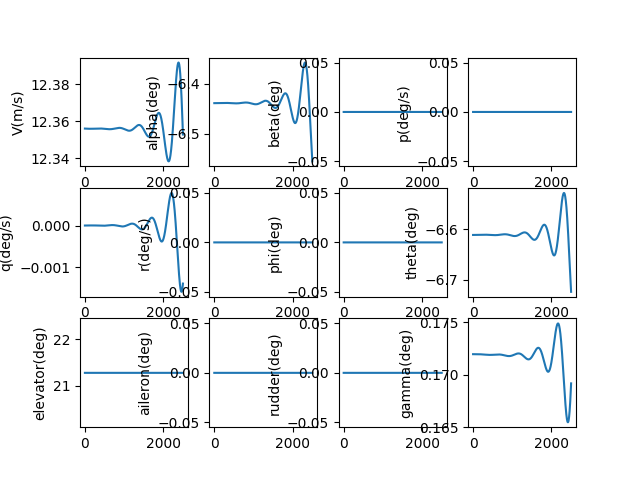

Values plotted in this chart, from the file beside it:
, V(m/s), alpha(deg), beta(deg), p(deg/s), q(deg/s), r(deg/s), phi(deg), theta(deg), elevator(deg), aileron(deg), rudder(deg), gamma(deg), pb, qc, rb, CD_act, CL_act, Cm_act, CY_act, Cr_act, Cn_act
1.0, 12.36, -6.439, 0.0, 0.0, -2.013014758414343e-09, 0.0, 0.0, -6.611, 21.28, 0.0, 0.0, 0.172, 0.0, -5.612523950045183e-09, 0.0, 0.03938, 0.004444, -0.2326, 0.0, 0.0, 0.0
2.0, 12.36, -6.439, 0.0, 0.0, -3.5893317627519323e-09, 0.0, 0.0, -6.611, 21.28, 0.0, 0.0, 0.172, 0.0, -1.000748395131148e-08, 0.0, 0.03938, 0.004444, -0.2326, 0.0, 0.0, 0.0
3.0, 12.36, -6.439, 0.0, 0.0, -4.732535484956487e-09, 0.0, 0.0, -6.611, 21.28, 0.0, 0.0, 0.172, 0.0, -1.3194873491980808e-08, 0.0, 0.03938, 0.004444, -0.2326, 0.0, 0.0, 0.0
4.0, 12.36, -6.439, 0.0, 0.0, -5.446212011202111e-09, 0.0, 0.0, -6.611, 21.28, 0.0, 0.0, 0.172, 0.0, -1.518469057182785e-08, 0.0, 0.03938, 0.004444, -0.2326, 0.0, 0.0, 0.0
5.0, 12.36, -6.439, 0.0, 0.0, -5.733949745020918e-09, 0.0, 0.0, -6.611, 21.28, 0.0, 0.0, 0.172, 0.0, -1.5986939662460054e-08, 0.0, 0.03938, 0.004444, -0.2326, 0.0, 0.0, 0.0
6.0, 12.36, -6.439, 0.0, 0.0, -5.599340092575317e-09, 0.0, 0.0, -6.611, 21.28, 0.0, 0.0, 0.172, 0.0, -1.5611633617781872e-08, 0.0, 0.03938, 0.004444, -0.2326, 0.0, 0.0, 0.0
7.0, 12.36, -6.439, 0.0, 0.0, -5.04597813496088e-09, 0.0, 0.0, -6.611, 21.28, 0.0, 0.0, 0.172, 0.0, -1.406879554830561e-08, 0.0, 0.03938, 0.004444, -0.2326, 0.0, 0.0, 0.0
8.0, 12.36, -6.439, 0.0, 0.0, -4.077463287961897e-09, 0.0, 0.0, -6.611, 21.28, 0.0, 0.0, 0.172, 0.0, -1.136846066048549e-08, 0.0, 0.03938, 0.004444, -0.2326, 0.0, 0.0, 0.0
9.0, 12.36, -6.439, 0.0, 0.0, -2.697399942732296e-09, 0.0, 0.0, -6.611, 21.28, 0.0, 0.0, 0.172, 0.0, -7.520678042875711e-09, 0.0, 0.03938, 0.004444, -0.2326, 0.0, 0.0, 0.0
10.0, 12.36, -6.439, 0.0, 0.0, -9.09398097623417e-10, 0.0, 0.0, -6.611, 21.28, 0.0, 0.0, 0.172, 0.0, -2.5355124276110767e-09, 0.0, 0.03938, 0.004444, -0.2326, 0.0, 0.0, 0.0
11.0, 12.36, -6.439, 0.0, 0.0, 1.2829260296420505e-09, 0.0, 0.0, -6.611, 21.28, 0.0, 0.0, 0.172, 0.0, 3.5769541029037003e-09, 0.0, 0.03938, 0.004444, -0.2326, 0.0, 0.0, 0.0
12.0, 12.36, -6.439, 0.0, 0.0, 3.875949401526659e-09, 0.0, 0.0, -6.611, 21.28, 0.0, 0.0, 0.172, 0.0, 1.0806620442005089e-08, 0.0, 0.03938, 0.004444, -0.2326, 0.0, 0.0, 0.0
13.0, 12.36, -6.439, 0.0, 0.0, 6.8660415747326044e-09, 0.0, 0.0, -6.611, 21.28, 0.0, 0.0, 0.172, 0.0, 1.9143364825197948e-08, 0.0, 0.03938, 0.004444, -0.2326, 0.0, 0.0, 0.0
14.0, 12.36, -6.439, 0.0, 0.0, 1.0249564127543386e-08, 0.0, 0.0, -6.611, 21.28, 0.0, 0.0, 0.172, 0.0, 2.857704323362393e-08, 0.0, 0.03938, 0.004444, -0.2326, 0.0, 0.0, 0.0
15.0, 12.36, -6.439, 0.0, 0.0, 1.402287010353308e-08, 0.0, 0.0, -6.611, 21.28, 0.0, 0.0, 0.172, 0.0, 3.909748784315963e-08, 0.0, 0.03938, 0.004444, -0.2326, 0.0, 0.0, 0.0
16.0, 12.36, -6.439, 0.0, 0.0, 1.8182303467829476e-08, 0.0, 0.0, -6.611, 21.28, 0.0, 0.0, 0.172, 0.0, 5.069450550851155e-08, 0.0, 0.03938, 0.004444, -0.2326, 0.0, 0.0, 0.0
17.0, 12.36, -6.439, 0.0, 0.0, 2.27241985793723e-08, 0.0, 0.0, -6.611, 21.28, 0.0, 0.0, 0.172, 0.0, 6.33578762919026e-08, 0.0, 0.03938, 0.004444, -0.2326, 0.0, 0.0, 0.0
18.0, 12.36, -6.439, 0.0, 0.0, 2.7644879671506083e-08, 0.0, 0.0, -6.611, 21.28, 0.0, 0.0, 0.172, 0.0, 7.707735201499214e-08, 0.0, 0.03938, 0.004444, -0.2326, 0.0, 0.0, 0.0
19.0, 12.36, -6.439, 0.0, 0.0, 3.294066035443344e-08, 0.0, 0.0, -6.611, 21.28, 0.0, 0.0, 0.172, 0.0, 9.184265487174107e-08, 0.0, 0.03938, 0.004444, -0.2326, 0.0, 0.0, 0.0
20.0, 12.36, -6.439, 0.0, 0.0, 3.860784312658787e-08, 0.0, 0.0, -6.611, 21.28, 0.0, 0.0, 0.172, 0.0, 1.0764347606614167e-07, 0.0, 0.03938, 0.004444, -0.2326, 0.0, 0.0, 0.0
21.0, 12.36, -6.439, 0.0, 0.0, 4.464271889927447e-08, 0.0, 0.0, -6.611, 21.28, 0.0, 0.0, 0.172, 0.0, 1.2446947448693582e-07, 0.0, 0.03938, 0.004444, -0.2326, 0.0, 0.0, 0.0
22.0, 12.36, -6.439, 0.0, 0.0, 5.104156654006261e-08, 0.0, 0.0, -6.611, 21.28, 0.0, 0.0, 0.172, 0.0, 1.4231027543461266e-07, 0.0, 0.03938, 0.004444, -0.2326, 0.0, 0.0, 0.0
23.0, 12.36, -6.439, 0.0, 0.0, 5.780065242282888e-08, 0.0, 0.0, -6.611, 21.28, 0.0, 0.0, 0.172, 0.0, 1.6115546936694393e-07, 0.0, 0.03938, 0.004444, -0.2326, 0.0, 0.0, 0.0
24.0, 12.36, -6.439, 0.0, 0.0, 6.491622999759895e-08, 0.0, 0.0, -6.611, 21.28, 0.0, 0.0, 0.172, 0.0, 1.80994610699718e-07, 0.0, 0.03938, 0.004444, -0.2326, 0.0, 0.0, 0.0
25.0, 12.36, -6.439, 0.0, 0.0, 7.238453937164985e-08, 0.0, 0.0, -6.611, 21.28, 0.0, 0.0, 0.172, 0.0, 2.0181721663886616e-07, 0.0, 0.03938, 0.004444, -0.2326, 0.0, 0.0, 0.0
26.0, 12.36, -6.439, 0.0, 0.0, 8.020180690275443e-08, 0.0, 0.0, -6.611, 21.28, 0.0, 0.0, 0.172, 0.0, 2.2361276604643943e-07, 0.0, 0.03938, 0.004444, -0.2326, 0.0, 0.0, 0.0
27.0, 12.36, -6.439, 0.0, 0.0, 8.836424480730993e-08, 0.0, 0.0, -6.611, 21.28, 0.0, 0.0, 0.172, 0.0, 2.463706983480816e-07, 0.0, 0.03938, 0.004444, -0.2326, 0.0, 0.0, 0.0
28.0, 12.36, -6.439, 0.0, 0.0, 9.686805078345754e-08, 0.0, 0.0, -6.611, 21.28, 0.0, 0.0, 0.172, 0.0, 2.700804124822961e-07, 0.0, 0.03938, 0.004444, -0.2326, 0.0, 0.0, 0.0
29.0, 12.36, -6.439, 0.0, 0.0, 1.0570940764404112e-07, 0.0, 0.0, -6.611, 21.28, 0.0, 0.0, 0.172, 0.0, 2.947312658771429e-07, 0.0, 0.03938, 0.004444, -0.2326, 0.0, 0.0, 0.0
30.0, 12.36, -6.439, 0.0, 0.0, 1.1488448296577322e-07, 0.0, 0.0, -6.611, 21.28, 0.0, 0.0, 0.172, 0.0, 3.2031257347212124e-07, 0.0, 0.03938, 0.004444, -0.2326, 0.0, 0.0, 0.0
31.0, 12.36, -6.439, 0.0, 0.0, 1.2438942875268063e-07, 0.0, 0.0, -6.611, 21.28, 0.0, 0.0, 0.172, 0.0, 3.4681360677986347e-07, 0.0, 0.03938, 0.004444, -0.2326, 0.0, 0.0, 0.0
32.0, 12.36, -6.439, 0.0, 0.0, 1.3422038110723842e-07, 0.0, 0.0, -6.611, 21.28, 0.0, 0.0, 0.172, 0.0, 3.7422359296926216e-07, 0.0, 0.03938, 0.004444, -0.2326, 0.0, 0.0, 0.0
33.0, 12.36, -6.439, 0.0, 0.0, 1.443734599206593e-07, 0.0, 0.0, -6.611, 21.28, 0.0, 0.0, 0.172, 0.0, 4.0253171400200436e-07, 0.0, 0.03938, 0.004444, -0.2326, 0.0, 0.0, 0.0
34.0, 12.36, -6.439, 0.0, 0.0, 1.5484476857463653e-07, 0.0, 0.0, -6.611, 21.28, 0.0, 0.0, 0.172, 0.0, 4.317271058010365e-07, 0.0, 0.03938, 0.004444, -0.2326, 0.0, 0.0, 0.0
35.0, 12.36, -6.439, 0.0, 0.0, 1.6563039365298665e-07, 0.0, 0.0, -6.611, 21.28, 0.0, 0.0, 0.172, 0.0, 4.6179885744663015e-07, 0.0, 0.03938, 0.004444, -0.2326, 0.0, 0.0, 0.0
36.0, 12.36, -6.439, 0.0, 0.0, 1.767264046722949e-07, 0.0, 0.0, -6.611, 21.28, 0.0, 0.0, 0.172, 0.0, 4.927360104254285e-07, 0.0, 0.03938, 0.004444, -0.2326, 0.0, 0.0, 0.0
37.0, 12.36, -6.439, 0.0, 0.0, 1.8812885381888819e-07, 0.0, 0.0, -6.611, 21.28, 0.0, 0.0, 0.172, 0.0, 5.245275578971329e-07, 0.0, 0.03938, 0.004444, -0.2326, 0.0, 0.0, 0.0
38.0, 12.36, -6.439, 0.0, 0.0, 1.9983377570533836e-07, 0.0, 0.0, -6.611, 21.28, 0.0, 0.0, 0.172, 0.0, 5.571624440156411e-07, 0.0, 0.03938, 0.004444, -0.2326, 0.0, 0.0, 0.0
39.0, 12.36, -6.439, 0.0, 0.0, 2.118371871321068e-07, 0.0, 0.0, -6.611, 21.28, 0.0, 0.0, 0.172, 0.0, 5.906295632645201e-07, 0.0, 0.03938, 0.004444, -0.2326, 0.0, 0.0, 0.0
40.0, 12.36, -6.439, 0.0, 0.0, 2.2413508687190674e-07, 0.0, 0.0, -6.611, 21.28, 0.0, 0.0, 0.172, 0.0, 6.249177598558165e-07, 0.0, 0.03938, 0.004444, -0.2326, 0.0, 0.0, 0.0
41.0, 12.36, -6.439, 0.0, 0.0, 2.3672345545693105e-07, 0.0, 0.0, -6.611, 21.28, 0.0, 0.0, 0.172, 0.0, 6.600158271368557e-07, 0.0, 0.03938, 0.004444, -0.2326, 0.0, 0.0, 0.0
42.0, 12.36, -6.439, 0.0, 0.0, 2.495982549866205e-07, 0.0, 0.0, -6.611, 21.28, 0.0, 0.0, 0.172, 0.0, 6.959125070543109e-07, 0.0, 0.03938, 0.004444, -0.2326, 0.0, 0.0, 0.0
43.0, 12.36, -6.439, 0.0, 0.0, 2.627554289422681e-07, 0.0, 0.0, -6.611, 21.28, 0.0, 0.0, 0.172, 0.0, 7.325964896373298e-07, 0.0, 0.03938, 0.004444, -0.2326, 0.0, 0.0, 0.0
44.0, 12.36, -6.439, 0.0, 0.0, 2.7619090201812627e-07, 0.0, 0.0, -6.611, 21.28, 0.0, 0.0, 0.172, 0.0, 7.700564125266742e-07, 0.0, 0.03938, 0.004444, -0.2326, 0.0, 0.0, 0.0
45.0, 12.36, -6.439, 0.0, 0.0, 2.899005799632123e-07, 0.0, 0.0, -6.611, 21.28, 0.0, 0.0, 0.172, 0.0, 8.082808605336865e-07, 0.0, 0.03938, 0.004444, -0.2326, 0.0, 0.0, 0.0
46.0, 12.36, -6.439, 0.0, 0.0, 3.038803494362037e-07, 0.0, 0.0, -6.611, 21.28, 0.0, 0.0, 0.172, 0.0, 8.472583652357526e-07, 0.0, 0.03938, 0.004444, -0.2326, 0.0, 0.0, 0.0
47.0, 12.36, -6.439, 0.0, 0.0, 3.181260778733039e-07, 0.0, 0.0, -6.611, 21.28, 0.0, 0.0, 0.172, 0.0, 8.869774046079286e-07, 0.0, 0.03938, 0.004444, -0.2326, 0.0, 0.0, 0.0
48.0, 12.36, -6.439, 0.0, 0.0, 3.326336133674983e-07, 0.0, 0.0, -6.611, 21.28, 0.0, 0.0, 0.172, 0.0, 9.274264026863228e-07, 0.0, 0.03938, 0.004444, -0.2326, 0.0, 0.0, 0.0
49.0, 12.36, -6.439, 0.0, 0.0, 3.4739878456214886e-07, 0.0, 0.0, -6.611, 21.28, 0.0, 0.0, 0.172, 0.0, 9.68593729271459e-07, 0.0, 0.03938, 0.004444, -0.2326, 0.0, 0.0, 0.0
50.0, 12.36, -6.439, 0.0, 0.0, 3.6241740055258527e-07, 0.0, 0.0, -6.611, 21.28, 0.0, 0.0, 0.172, 0.0, 1.0104676996539322e-06, 0.0, 0.03938, 0.004444, -0.2326, 0.0, 0.0, 0.0
51.0, 12.36, -6.439, 0.0, 0.0, 3.7768525080517297e-07, 0.0, 0.0, -6.611, 21.28, 0.0, 0.0, 0.172, 0.0, 1.0530365743887953e-06, 0.0, 0.03938, 0.004444, -0.2326, 0.0, 0.0, 0.0
52.0, 12.36, -6.439, 0.0, 0.0, 3.9319810508580805e-07, 0.0, 0.0, -6.611, 21.28, 0.0, 0.0, 0.172, 0.0, 1.0962885590962262e-06, 0.0, 0.03938, 0.004444, -0.2326, 0.0, 0.0, 0.0
53.0, 12.36, -6.439, 0.0, 0.0, 4.089517134007056e-07, 0.0, 0.0, -6.611, 21.28, 0.0, 0.0, 0.172, 0.0, 1.1402118042964757e-06, 0.0, 0.03938, 0.004444, -0.2326, 0.0, 0.0, 0.0
54.0, 12.36, -6.439, 0.0, 0.0, 4.249418059484005e-07, 0.0, 0.0, -6.611, 21.28, 0.0, 0.0, 0.172, 0.0, 1.184794405276073e-06, 0.0, 0.03938, 0.004444, -0.2326, 0.0, 0.0, 0.0
55.0, 12.36, -6.439, 0.0, 0.0, 4.411640930888377e-07, 0.0, 0.0, -6.611, 21.28, 0.0, 0.0, 0.172, 0.0, 1.2300244020016831e-06, 0.0, 0.03938, 0.004444, -0.2326, 0.0, 0.0, 0.0
56.0, 12.36, -6.439, 0.0, 0.0, 4.576142653163758e-07, 0.0, 0.0, -6.611, 21.28, 0.0, 0.0, 0.172, 0.0, 1.2758897790448743e-06, 0.0, 0.03938, 0.004444, -0.2326, 0.0, 0.0, 0.0
57.0, 12.36, -6.439, 0.0, 0.0, 4.742879932515201e-07, 0.0, 0.0, -6.611, 21.28, 0.0, 0.0, 0.172, 0.0, 1.322378465559108e-06, 0.0, 0.03938, 0.004444, -0.2326, 0.0, 0.0, 0.0
58.0, 12.36, -6.439, 0.0, 0.0, 4.911809276396283e-07, 0.0, 0.0, -6.611, 21.28, 0.0, 0.0, 0.172, 0.0, 1.3694783352761675e-06, 0.0, 0.03938, 0.004444, -0.2326, 0.0, 0.0, 0.0
59.0, 12.36, -6.439, 0.0, 0.0, 5.082886993676939e-07, 0.0, 0.0, -6.611, 21.28, 0.0, 0.0, 0.172, 0.0, 1.4171772065529955e-06, 0.0, 0.03938, 0.004444, -0.2326, 0.0, 0.0, 0.0
60.0, 12.36, -6.439, 0.0, 0.0, 5.256069194838234e-07, 0.0, 0.0, -6.611, 21.28, 0.0, 0.0, 0.172, 0.0, 1.465462842426038e-06, 0.0, 0.03938, 0.004444, -0.2326, 0.0, 0.0, 0.0
... 2,440 more rows
